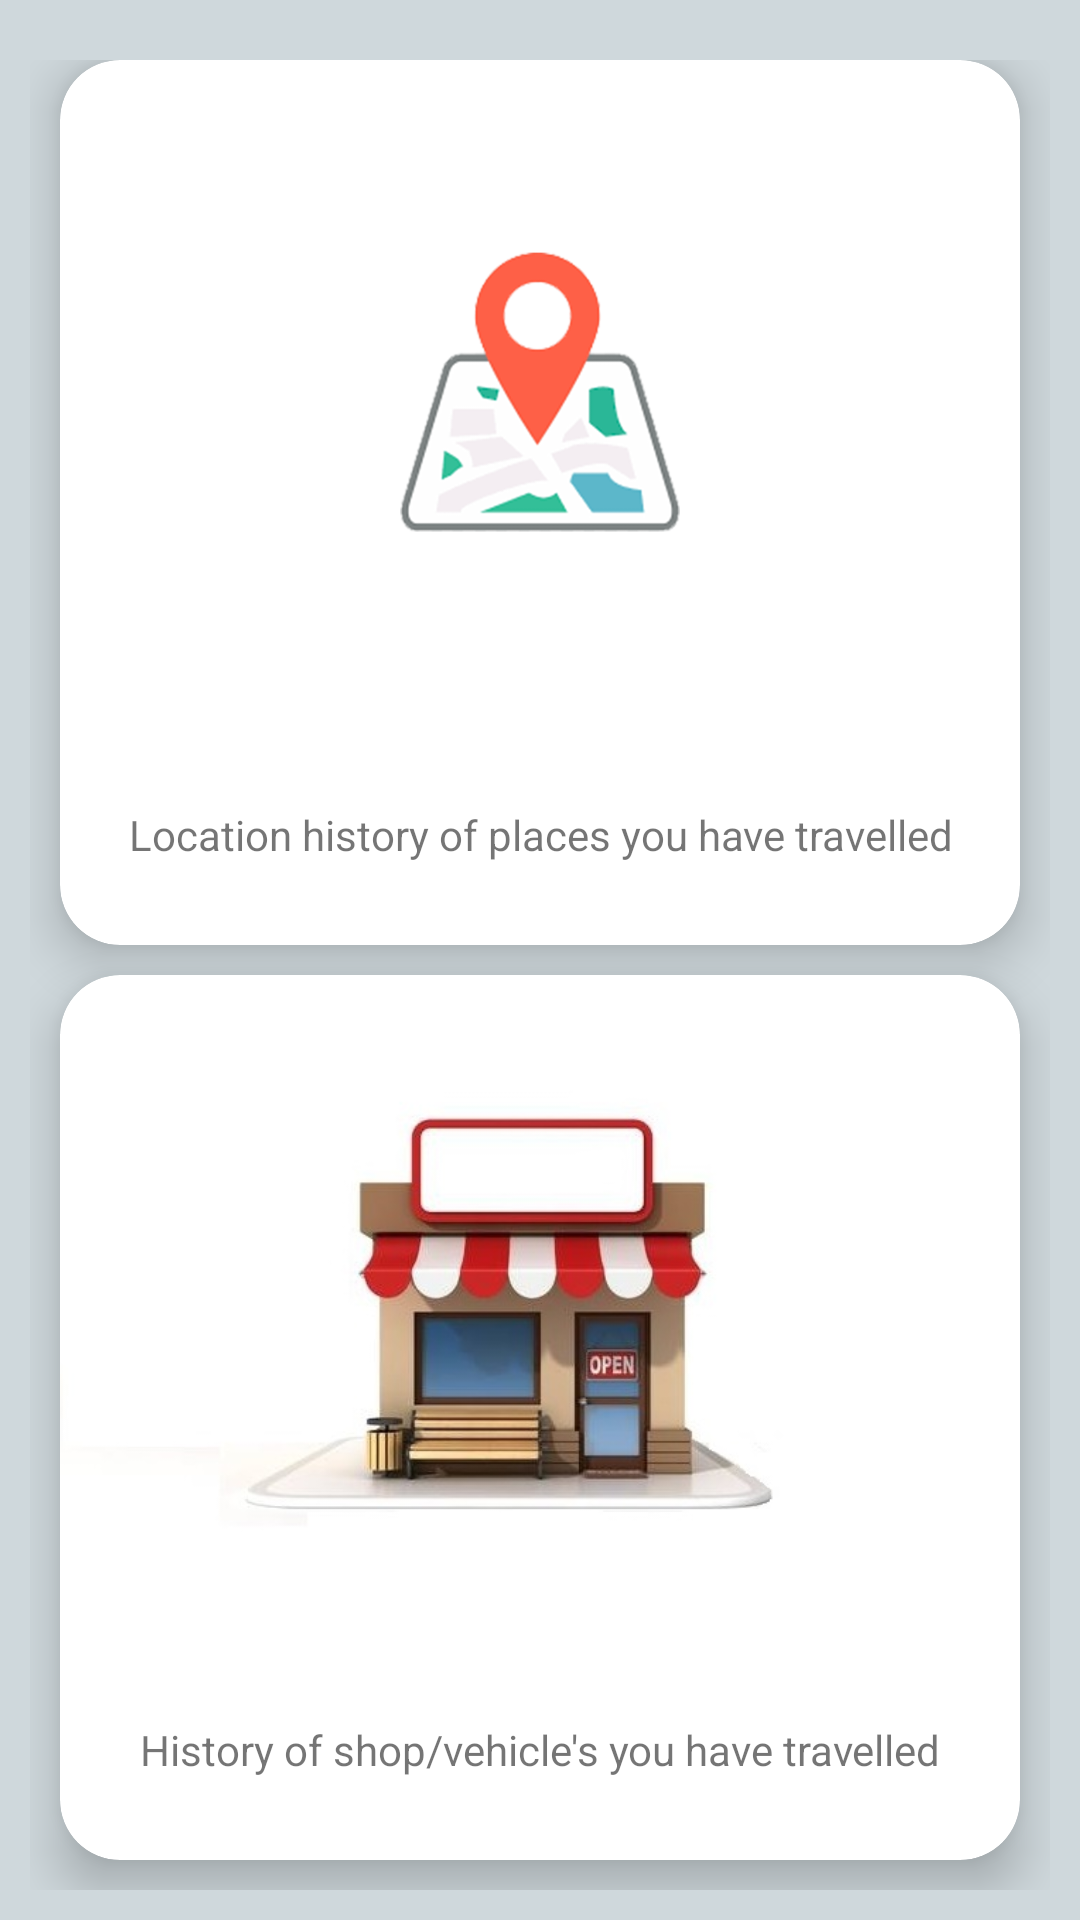

Write the Android layout XML for this screen, with the resource values it uses.
<!-- AndroidManifest.xml: application theme AppTheme -->
<!-- res/layout/activity_footprints__category.xml -->
<?xml version="1.0" encoding="utf-8"?>
<androidx.constraintlayout.widget.ConstraintLayout xmlns:android="http://schemas.android.com/apk/res/android"
    xmlns:app="http://schemas.android.com/apk/res-auto"
    xmlns:tools="http://schemas.android.com/tools"
    android:layout_width="match_parent"
    android:layout_height="match_parent"
    android:background="@color/background"
    tools:context=".Footprints_Category">

    <LinearLayout
        android:weightSum="1"
        android:layout_width="match_parent"
        android:layout_height="match_parent"
        android:orientation="vertical"
        android:layout_marginTop="20dp"
        android:layout_marginLeft="10dp"
        android:layout_marginRight="10dp"
        android:layout_marginBottom="10dp"
        app:layout_constraintBottom_toBottomOf="parent"
        app:layout_constraintEnd_toEndOf="parent"
        app:layout_constraintStart_toStartOf="parent"
        app:layout_constraintTop_toTopOf="parent">

        <androidx.cardview.widget.CardView
            style="@style/qr_card_view"
            android:layout_weight=".5"
            android:layout_width="match_parent"
            android:layout_height="match_parent">

            <LinearLayout
                android:layout_width="match_parent"
                android:weightSum="1"
                android:layout_height="match_parent"
                android:orientation="vertical">

                <ImageView
                    android:layout_weight=".25"
                    android:id="@+id/fp_l_h_img_id"
                    android:layout_width="match_parent"
                    android:layout_height="match_parent"
                    android:adjustViewBounds="true"
                    android:scaleType="centerInside"
                    android:src="@drawable/edited_location_history" />

                <TextView
                    android:layout_weight=".75"
                    android:gravity="center"
                    android:textAlignment="center"
                    android:id="@+id/fp_l_h_tv_id"
                    style="@style/qr_text_view_desc"
                    android:layout_width="match_parent"
                    android:layout_height="match_parent"
                    android:text="@string/location_history_of_places_you_have_travelled" />
            </LinearLayout>

        </androidx.cardview.widget.CardView>

        <androidx.cardview.widget.CardView
            style="@style/qr_card_view"
            android:layout_weight=".5"
            android:layout_width="match_parent"
            android:layout_height="match_parent">

            <LinearLayout
                android:layout_width="match_parent"
                android:layout_height="match_parent"
                android:weightSum="1"
                android:orientation="vertical">

                <ImageView
                    android:layout_weight=".25"
                    android:id="@+id/fp_s_h_img_id"
                    android:layout_width="match_parent"
                    android:layout_height="match_parent"
                    android:adjustViewBounds="true"
                    android:scaleType="centerInside"
                    android:src="@drawable/store_img_one" />

                <TextView
                    android:gravity="center"
                    android:textAlignment="center"
                    android:layout_weight=".75"
                    android:id="@+id/fp_s_h_tv_id"
                    style="@style/qr_text_view_desc"
                    android:layout_width="match_parent"
                    android:layout_height="match_parent"
                    android:text="@string/history_of_shop_vehicle_s_you_have_travelled" />
            </LinearLayout>

        </androidx.cardview.widget.CardView>
    </LinearLayout>


</androidx.constraintlayout.widget.ConstraintLayout>
<!-- resources referenced by this layout -->
<resources>
  <color name="background">#cfd8dc</color>
  <!-- drawable edited_location_history: png bitmap (drawable, 83731 bytes) -->
  <!-- drawable store_img_one: jpeg bitmap (drawable, 27587 bytes) -->
  <string name="history_of_shop_vehicle_s_you_have_travelled">History of shop/vehicle\'s you have travelled</string>
  <string name="location_history_of_places_you_have_travelled">Location history of places you have travelled</string>
  <style name="qr_card_view" parent="Widget.MaterialComponents.CardView">
          <item name="cardCornerRadius">20dp</item>
          <item name="android:layout_marginLeft">10dp</item>
          <item name="android:layout_marginRight">10dp</item>
          <item name="cardElevation">10dp</item>
          <item name="android:layout_marginBottom">10dp</item>
          <item name="cardBackgroundColor">@color/card_background</item>
      </style>
  <style name="qr_text_view_desc" parent="Widget.AppCompat.TextView">
          <item name="android:paddingLeft">20dp</item>
          <item name="fontFamily">@font/opensans</item>
          <item name="android:paddingRight">20dp</item>
          <item name="android:paddingTop">15dp</item>
          <item name="android:paddingBottom">15dp</item>
      </style>
  <style name="AppTheme" parent="Theme.AppCompat.Light.DarkActionBar">
          
          <item name="colorPrimary">@color/colorPrimary</item>
          <item name="colorPrimaryDark">@color/colorPrimaryDark</item>
          <item name="colorAccent">@color/colorAccent</item>
      </style>
  <color name="card_background">#ffffff</color>
  <color name="colorPrimary">#b0bec5</color>
  <color name="colorPrimaryDark">#808e95</color>
  <color name="colorAccent">#000000</color>
</resources>
